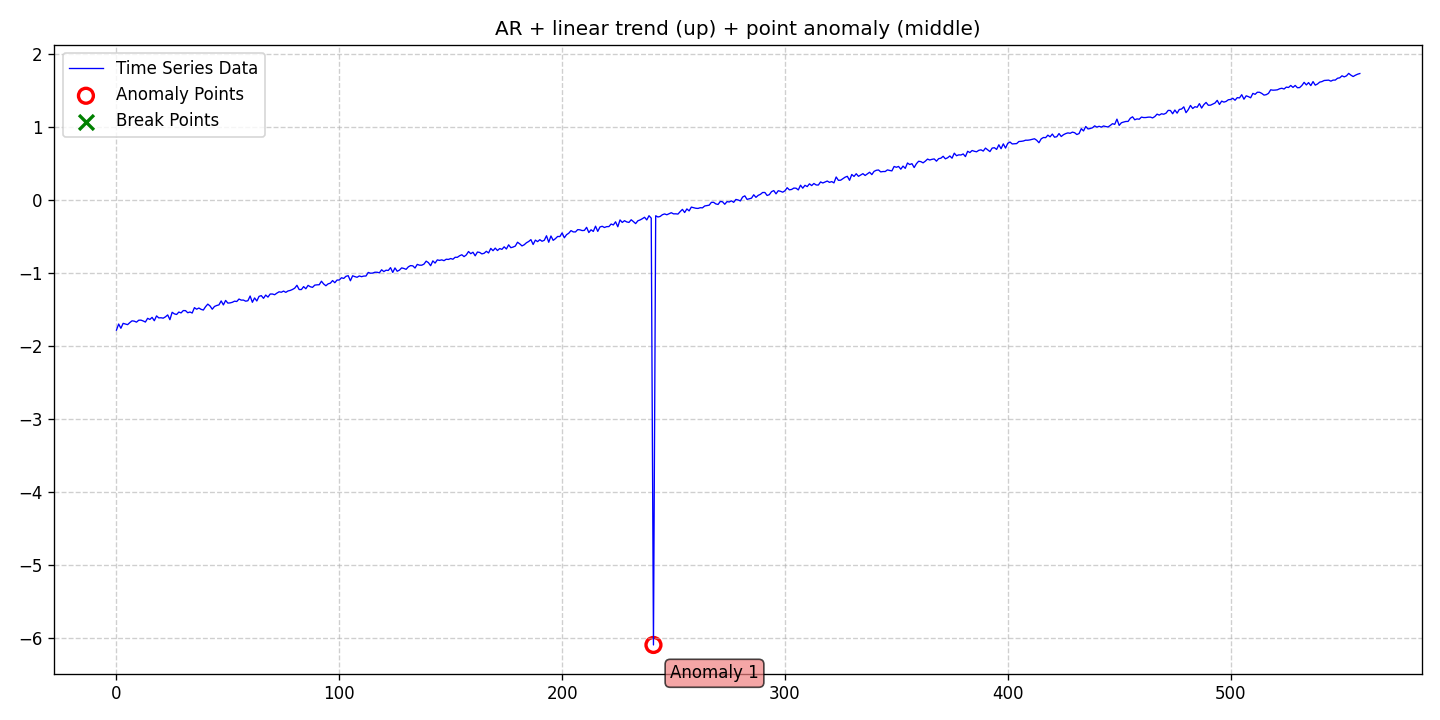

The table this chart was drawn from, first rows:
date, data, stationary, det_lin_up, det_lin_down, det_quad, det_cubic, det_exp, det_damped, stoc_trend, volatility, single_seas, multiple_seas, point_anom_single, point_anom_multi, collect_anom, context_anom, mean_shift, var_shift, trend_shift, point_anom_count, point_anom_location, point_anom_point, collect_anom_count
2020-01-01, -1.787, 0, 1, 0, 0, 0, 0, 0, 0, 0, 0, 0, 1, 0, 0, 0, 0, 0, 0, 1, middle, [241], 0
2020-01-02, -1.703, 0, 1, 0, 0, 0, 0, 0, 0, 0, 0, 0, 1, 0, 0, 0, 0, 0, 0, 1, middle, [241], 0
2020-01-03, -1.762, 0, 1, 0, 0, 0, 0, 0, 0, 0, 0, 0, 1, 0, 0, 0, 0, 0, 0, 1, middle, [241], 0
2020-01-04, -1.694, 0, 1, 0, 0, 0, 0, 0, 0, 0, 0, 0, 1, 0, 0, 0, 0, 0, 0, 1, middle, [241], 0
2020-01-05, -1.704, 0, 1, 0, 0, 0, 0, 0, 0, 0, 0, 0, 1, 0, 0, 0, 0, 0, 0, 1, middle, [241], 0
2020-01-06, -1.712, 0, 1, 0, 0, 0, 0, 0, 0, 0, 0, 0, 1, 0, 0, 0, 0, 0, 0, 1, middle, [241], 0
2020-01-07, -1.684, 0, 1, 0, 0, 0, 0, 0, 0, 0, 0, 0, 1, 0, 0, 0, 0, 0, 0, 1, middle, [241], 0
2020-01-08, -1.659, 0, 1, 0, 0, 0, 0, 0, 0, 0, 0, 0, 1, 0, 0, 0, 0, 0, 0, 1, middle, [241], 0
2020-01-09, -1.664, 0, 1, 0, 0, 0, 0, 0, 0, 0, 0, 0, 1, 0, 0, 0, 0, 0, 0, 1, middle, [241], 0
2020-01-10, -1.678, 0, 1, 0, 0, 0, 0, 0, 0, 0, 0, 0, 1, 0, 0, 0, 0, 0, 0, 1, middle, [241], 0
2020-01-11, -1.651, 0, 1, 0, 0, 0, 0, 0, 0, 0, 0, 0, 1, 0, 0, 0, 0, 0, 0, 1, middle, [241], 0
2020-01-12, -1.65, 0, 1, 0, 0, 0, 0, 0, 0, 0, 0, 0, 1, 0, 0, 0, 0, 0, 0, 1, middle, [241], 0
2020-01-13, -1.661, 0, 1, 0, 0, 0, 0, 0, 0, 0, 0, 0, 1, 0, 0, 0, 0, 0, 0, 1, middle, [241], 0
2020-01-14, -1.676, 0, 1, 0, 0, 0, 0, 0, 0, 0, 0, 0, 1, 0, 0, 0, 0, 0, 0, 1, middle, [241], 0
2020-01-15, -1.625, 0, 1, 0, 0, 0, 0, 0, 0, 0, 0, 0, 1, 0, 0, 0, 0, 0, 0, 1, middle, [241], 0
2020-01-16, -1.64, 0, 1, 0, 0, 0, 0, 0, 0, 0, 0, 0, 1, 0, 0, 0, 0, 0, 0, 1, middle, [241], 0
2020-01-17, -1.612, 0, 1, 0, 0, 0, 0, 0, 0, 0, 0, 0, 1, 0, 0, 0, 0, 0, 0, 1, middle, [241], 0
2020-01-18, -1.658, 0, 1, 0, 0, 0, 0, 0, 0, 0, 0, 0, 1, 0, 0, 0, 0, 0, 0, 1, middle, [241], 0
2020-01-19, -1.592, 0, 1, 0, 0, 0, 0, 0, 0, 0, 0, 0, 1, 0, 0, 0, 0, 0, 0, 1, middle, [241], 0
2020-01-20, -1.619, 0, 1, 0, 0, 0, 0, 0, 0, 0, 0, 0, 1, 0, 0, 0, 0, 0, 0, 1, middle, [241], 0
2020-01-21, -1.617, 0, 1, 0, 0, 0, 0, 0, 0, 0, 0, 0, 1, 0, 0, 0, 0, 0, 0, 1, middle, [241], 0
2020-01-22, -1.623, 0, 1, 0, 0, 0, 0, 0, 0, 0, 0, 0, 1, 0, 0, 0, 0, 0, 0, 1, middle, [241], 0
2020-01-23, -1.605, 0, 1, 0, 0, 0, 0, 0, 0, 0, 0, 0, 1, 0, 0, 0, 0, 0, 0, 1, middle, [241], 0
2020-01-24, -1.579, 0, 1, 0, 0, 0, 0, 0, 0, 0, 0, 0, 1, 0, 0, 0, 0, 0, 0, 1, middle, [241], 0
2020-01-25, -1.644, 0, 1, 0, 0, 0, 0, 0, 0, 0, 0, 0, 1, 0, 0, 0, 0, 0, 0, 1, middle, [241], 0
2020-01-26, -1.542, 0, 1, 0, 0, 0, 0, 0, 0, 0, 0, 0, 1, 0, 0, 0, 0, 0, 0, 1, middle, [241], 0
2020-01-27, -1.564, 0, 1, 0, 0, 0, 0, 0, 0, 0, 0, 0, 1, 0, 0, 0, 0, 0, 0, 1, middle, [241], 0
2020-01-28, -1.573, 0, 1, 0, 0, 0, 0, 0, 0, 0, 0, 0, 1, 0, 0, 0, 0, 0, 0, 1, middle, [241], 0
2020-01-29, -1.539, 0, 1, 0, 0, 0, 0, 0, 0, 0, 0, 0, 1, 0, 0, 0, 0, 0, 0, 1, middle, [241], 0
2020-01-30, -1.551, 0, 1, 0, 0, 0, 0, 0, 0, 0, 0, 0, 1, 0, 0, 0, 0, 0, 0, 1, middle, [241], 0
2020-01-31, -1.519, 0, 1, 0, 0, 0, 0, 0, 0, 0, 0, 0, 1, 0, 0, 0, 0, 0, 0, 1, middle, [241], 0
2020-02-01, -1.519, 0, 1, 0, 0, 0, 0, 0, 0, 0, 0, 0, 1, 0, 0, 0, 0, 0, 0, 1, middle, [241], 0
2020-02-02, -1.549, 0, 1, 0, 0, 0, 0, 0, 0, 0, 0, 0, 1, 0, 0, 0, 0, 0, 0, 1, middle, [241], 0
2020-02-03, -1.538, 0, 1, 0, 0, 0, 0, 0, 0, 0, 0, 0, 1, 0, 0, 0, 0, 0, 0, 1, middle, [241], 0
2020-02-04, -1.553, 0, 1, 0, 0, 0, 0, 0, 0, 0, 0, 0, 1, 0, 0, 0, 0, 0, 0, 1, middle, [241], 0
2020-02-05, -1.479, 0, 1, 0, 0, 0, 0, 0, 0, 0, 0, 0, 1, 0, 0, 0, 0, 0, 0, 1, middle, [241], 0
2020-02-06, -1.5, 0, 1, 0, 0, 0, 0, 0, 0, 0, 0, 0, 1, 0, 0, 0, 0, 0, 0, 1, middle, [241], 0
2020-02-07, -1.484, 0, 1, 0, 0, 0, 0, 0, 0, 0, 0, 0, 1, 0, 0, 0, 0, 0, 0, 1, middle, [241], 0
2020-02-08, -1.502, 0, 1, 0, 0, 0, 0, 0, 0, 0, 0, 0, 1, 0, 0, 0, 0, 0, 0, 1, middle, [241], 0
2020-02-09, -1.511, 0, 1, 0, 0, 0, 0, 0, 0, 0, 0, 0, 1, 0, 0, 0, 0, 0, 0, 1, middle, [241], 0
2020-02-10, -1.466, 0, 1, 0, 0, 0, 0, 0, 0, 0, 0, 0, 1, 0, 0, 0, 0, 0, 0, 1, middle, [241], 0
2020-02-11, -1.43, 0, 1, 0, 0, 0, 0, 0, 0, 0, 0, 0, 1, 0, 0, 0, 0, 0, 0, 1, middle, [241], 0
2020-02-12, -1.456, 0, 1, 0, 0, 0, 0, 0, 0, 0, 0, 0, 1, 0, 0, 0, 0, 0, 0, 1, middle, [241], 0
2020-02-13, -1.5, 0, 1, 0, 0, 0, 0, 0, 0, 0, 0, 0, 1, 0, 0, 0, 0, 0, 0, 1, middle, [241], 0
2020-02-14, -1.463, 0, 1, 0, 0, 0, 0, 0, 0, 0, 0, 0, 1, 0, 0, 0, 0, 0, 0, 1, middle, [241], 0
2020-02-15, -1.449, 0, 1, 0, 0, 0, 0, 0, 0, 0, 0, 0, 1, 0, 0, 0, 0, 0, 0, 1, middle, [241], 0
2020-02-16, -1.441, 0, 1, 0, 0, 0, 0, 0, 0, 0, 0, 0, 1, 0, 0, 0, 0, 0, 0, 1, middle, [241], 0
2020-02-17, -1.387, 0, 1, 0, 0, 0, 0, 0, 0, 0, 0, 0, 1, 0, 0, 0, 0, 0, 0, 1, middle, [241], 0
2020-02-18, -1.441, 0, 1, 0, 0, 0, 0, 0, 0, 0, 0, 0, 1, 0, 0, 0, 0, 0, 0, 1, middle, [241], 0
2020-02-19, -1.38, 0, 1, 0, 0, 0, 0, 0, 0, 0, 0, 0, 1, 0, 0, 0, 0, 0, 0, 1, middle, [241], 0
2020-02-20, -1.416, 0, 1, 0, 0, 0, 0, 0, 0, 0, 0, 0, 1, 0, 0, 0, 0, 0, 0, 1, middle, [241], 0
2020-02-21, -1.414, 0, 1, 0, 0, 0, 0, 0, 0, 0, 0, 0, 1, 0, 0, 0, 0, 0, 0, 1, middle, [241], 0
2020-02-22, -1.405, 0, 1, 0, 0, 0, 0, 0, 0, 0, 0, 0, 1, 0, 0, 0, 0, 0, 0, 1, middle, [241], 0
2020-02-23, -1.39, 0, 1, 0, 0, 0, 0, 0, 0, 0, 0, 0, 1, 0, 0, 0, 0, 0, 0, 1, middle, [241], 0
2020-02-24, -1.395, 0, 1, 0, 0, 0, 0, 0, 0, 0, 0, 0, 1, 0, 0, 0, 0, 0, 0, 1, middle, [241], 0
2020-02-25, -1.361, 0, 1, 0, 0, 0, 0, 0, 0, 0, 0, 0, 1, 0, 0, 0, 0, 0, 0, 1, middle, [241], 0
2020-02-26, -1.376, 0, 1, 0, 0, 0, 0, 0, 0, 0, 0, 0, 1, 0, 0, 0, 0, 0, 0, 1, middle, [241], 0
2020-02-27, -1.375, 0, 1, 0, 0, 0, 0, 0, 0, 0, 0, 0, 1, 0, 0, 0, 0, 0, 0, 1, middle, [241], 0
2020-02-28, -1.39, 0, 1, 0, 0, 0, 0, 0, 0, 0, 0, 0, 1, 0, 0, 0, 0, 0, 0, 1, middle, [241], 0
2020-02-29, -1.384, 0, 1, 0, 0, 0, 0, 0, 0, 0, 0, 0, 1, 0, 0, 0, 0, 0, 0, 1, middle, [241], 0
... 499 more rows
